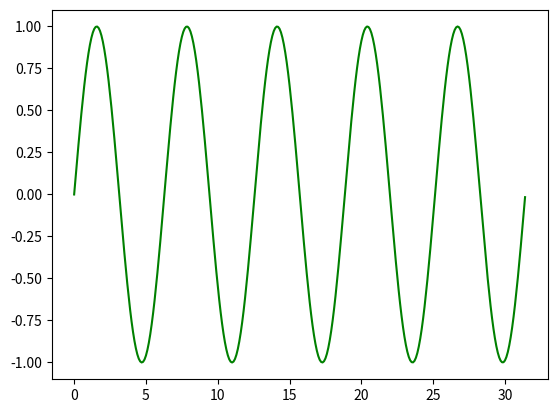

Source code (Python):
import numpy as np
import matplotlib.pyplot as plt
#initializing the sinwave
x = np.arange(0, 10*np.pi, 0.1)
y = np.sin(x)
#plotting to via the plot function in matplotlib.pyplot library
plt.plot(x, y, color='green')
plt.show()



